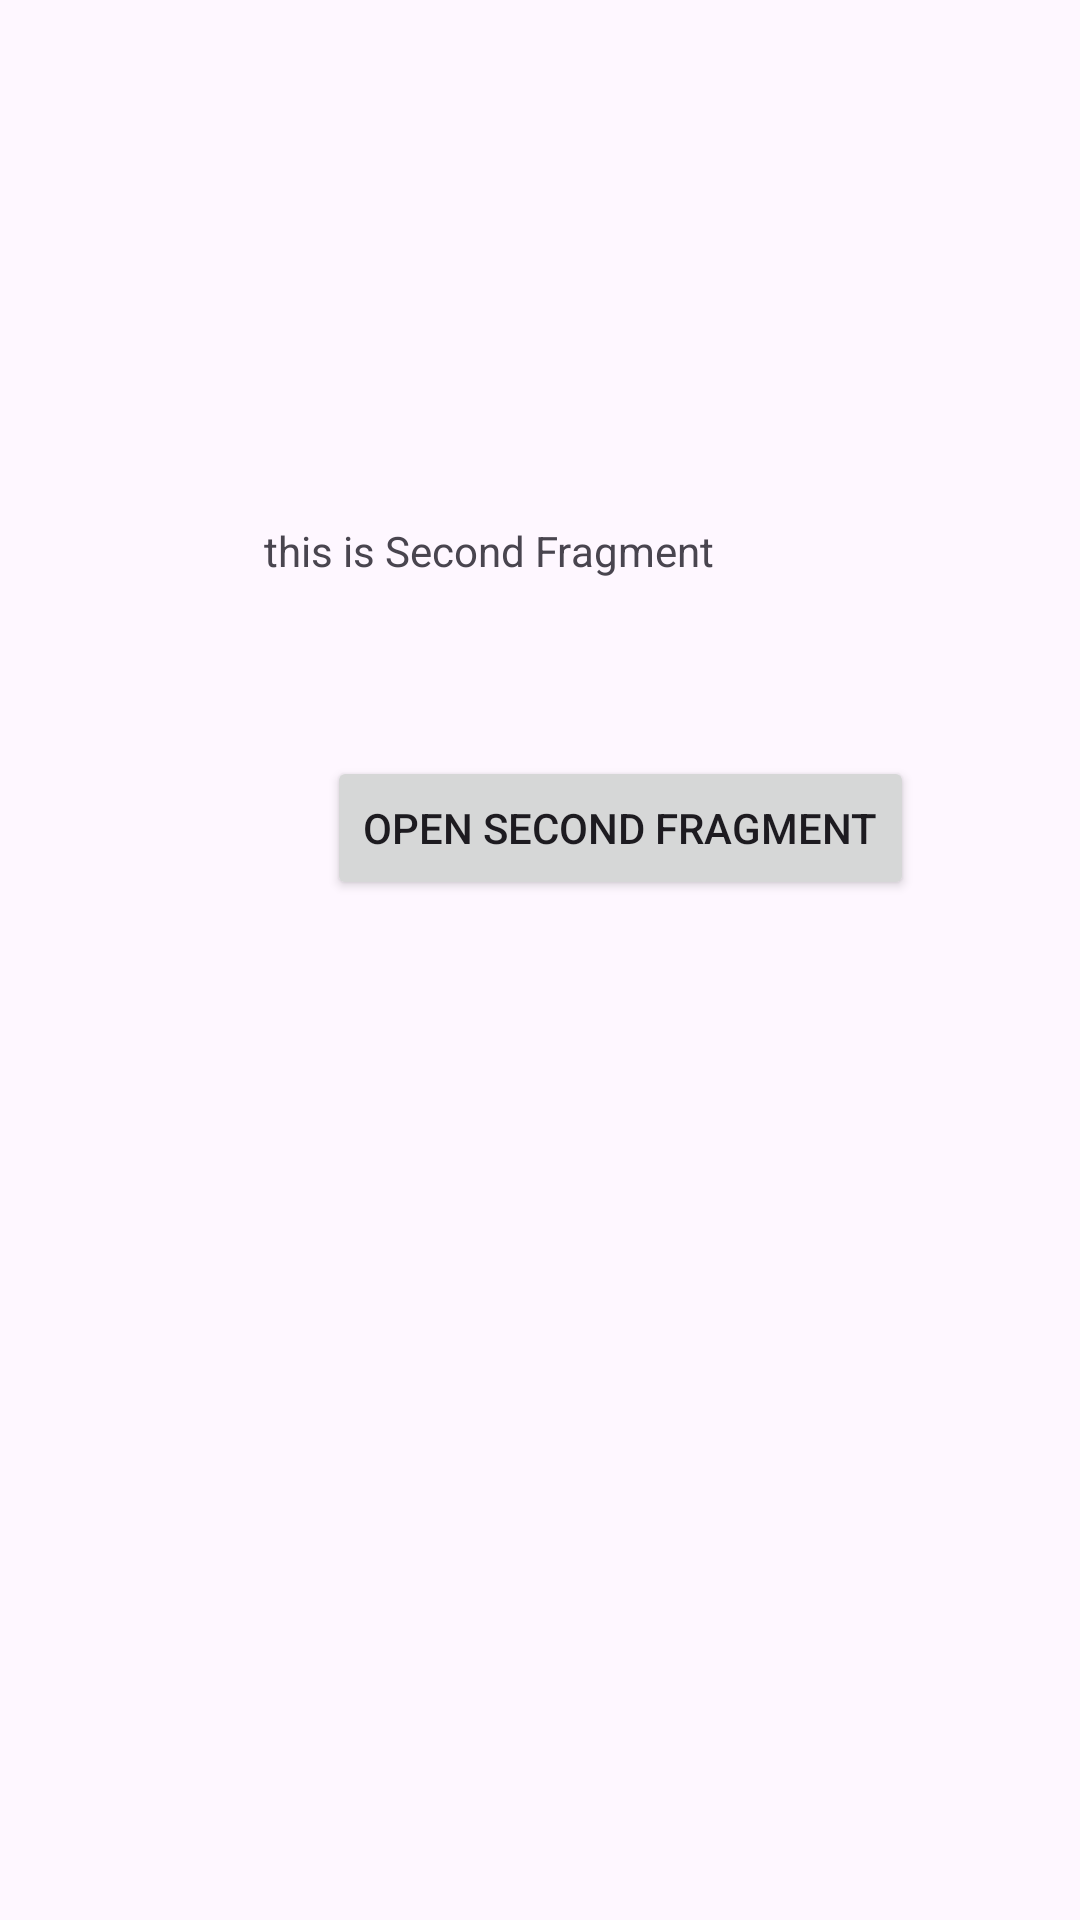

Reconstruct the res/layout file that produces this screen, plus the resources it refers to.
<!-- AndroidManifest.xml: application theme Theme.Navigatefragment -->
<!-- res/layout/fragment_second_.xml -->
<?xml version="1.0" encoding="utf-8"?>
<androidx.constraintlayout.widget.ConstraintLayout xmlns:android="http://schemas.android.com/apk/res/android"
    xmlns:app="http://schemas.android.com/apk/res-auto"
    xmlns:tools="http://schemas.android.com/tools"
    android:layout_width="match_parent"
    android:layout_height="match_parent"
    tools:context=".First_Fragment">

    <Button
        android:id="@+id/second_fragment_btn"
        android:layout_width="wrap_content"
        android:layout_height="wrap_content"
        android:layout_marginStart="109dp"
        android:layout_marginEnd="110dp"
        android:layout_marginBottom="340dp"
        android:text="open second fragment"
        app:layout_constraintBottom_toBottomOf="parent"
        app:layout_constraintEnd_toEndOf="parent"
        app:layout_constraintHorizontal_bias="0.0"
        app:layout_constraintStart_toStartOf="parent" />

    <TextView
        android:id="@+id/textView"
        android:layout_width="wrap_content"
        android:layout_height="wrap_content"
        android:layout_marginStart="123dp"
        android:layout_marginTop="174dp"
        android:layout_marginEnd="157dp"
        android:text="this is Second Fragment"
        app:layout_constraintEnd_toEndOf="parent"
        app:layout_constraintStart_toStartOf="parent"
        app:layout_constraintTop_toTopOf="parent" />
</androidx.constraintlayout.widget.ConstraintLayout>
<!-- resources referenced by this layout -->
<resources>
  <style name="Theme.Navigatefragment" parent="Base.Theme.Navigatefragment" />
  <style name="Base.Theme.Navigatefragment" parent="Theme.Material3.DayNight.NoActionBar">
          
          
      </style>
</resources>
